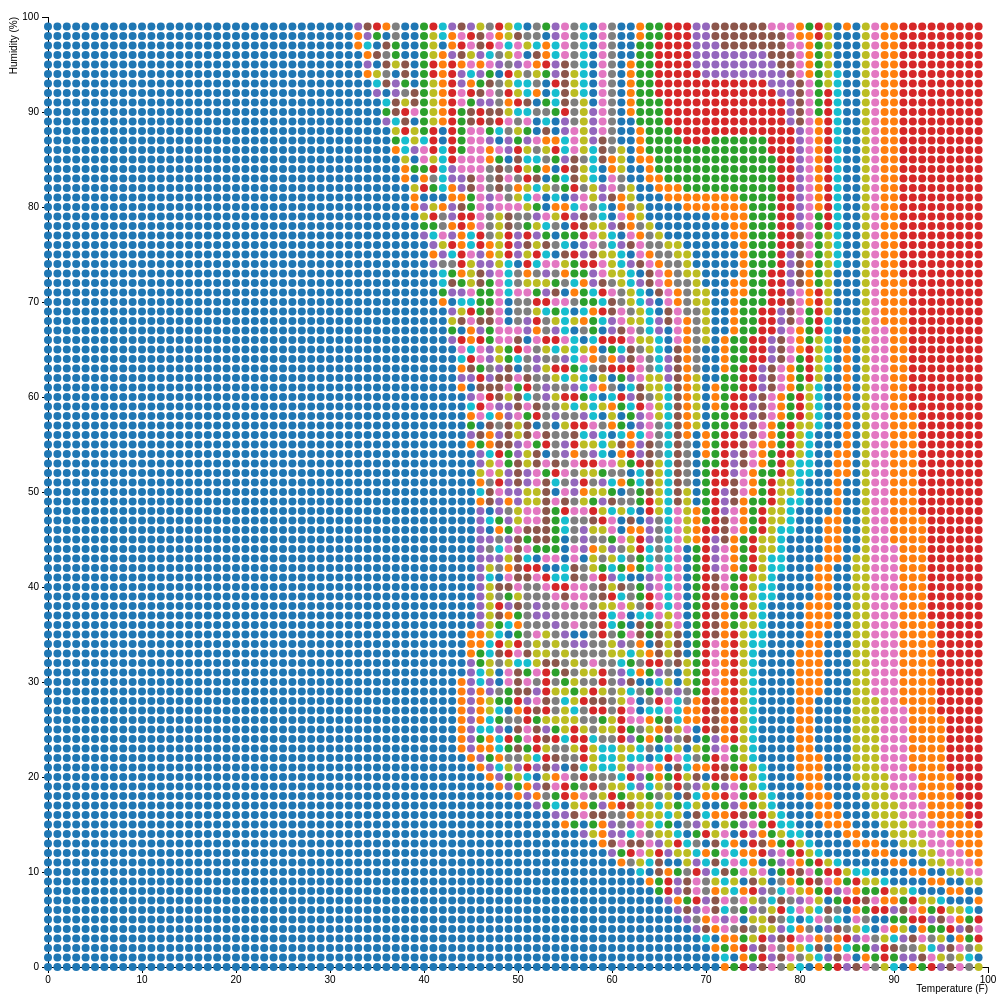
D3 v3 page, settled after 480 driven frames (8 s of simulated time); the page loaded 1 data file(s).


// --- Functions
function componentToHex(c) {
	var hex = c.toString(16);
	return hex.length == 1 ? '0' + hex : hex;
}

function rgbToHex(r, g, b) {
	return '#' + componentToHex(r) + componentToHex(g) + componentToHex(b);
}

// console.log(hexToRgb('101010'));

function converYrToColor(yr) {
	let minYr = 0;
	let maxYr = 6500;

	let yrPercent = 1 - (yr - minYr) / maxYr;
	let c = Math.round(255 * yrPercent);
	return rgbToHex(c, c, c);
}

// ---

var margin = { top: 20, right: 20, bottom: 30, left: 40 },
	width = 1000 - margin.left - margin.right,
	height = 1000 - margin.top - margin.bottom;

var x = d3.scale.linear().range([0, width]);

var y = d3.scale.linear().range([height, 0]);

var color = d3.scale.category10();

var xAxis = d3.svg.axis().scale(x).orient('bottom');

var yAxis = d3.svg.axis().scale(y).orient('left');

var svg = d3
	.select('body')
	.append('svg')
	.attr('width', width + margin.left + margin.right)
	.attr('height', height + margin.top + margin.bottom)
	.append('g')
	.attr('transform', 'translate(' + margin.left + ',' + margin.top + ')');

d3.csv('data.csv', function(error, data) {
	if (error) throw error;

	x
		.domain(
			d3.extent(data, function(d) {
				return d.Temperature;
			})
		)
		.nice();
	y
		.domain(
			d3.extent(data, function(d) {
				return d.Humidity;
			})
		)
		.nice();

	svg
		.append('g')
		.attr('class', 'x axis')
		.attr('transform', 'translate(0,' + height + ')')
		.call(xAxis)
		.append('text')
		.attr('class', 'label')
		.attr('x', width)
		.attr('y', 25)
		.style('text-anchor', 'end')
		.text('Temperature (F)');

	svg
		.append('g')
		.attr('class', 'y axis')
		.call(yAxis)
		.append('text')
		.attr('class', 'label')
		.attr('transform', 'rotate(-90)')
		.attr('y', -38)
		.attr('dy', '.71em')
		.style('text-anchor', 'end')
		.text('Humidity (%)');

	svg
		.selectAll('.dot')
		.data(data)
		.enter()
		.append('circle')
		.attr('class', 'dot')
		.attr('r', 4)
		.attr('cx', function(d) {
			return x(d.Temperature);
		})
		.attr('cy', function(d) {
			return y(d.Humidity);
		})
		.style('fill', function(d) {
			return color(converYrToColor(d.Years));
		});

	// var legend = svg
	// 	.selectAll('.legend')
	// 	.data(color.domain())
	// 	.enter()
	// 	.append('g')
	// 	.attr('class', 'legend')
	// 	.attr('transform', function(d, i) {
	// 		return 'translate(0,' + i * 20 + ')';
	// 	});
	//
	// legend
	// 	.append('rect')
	// 	.attr('x', width - 18)
	// 	.attr('width', 18)
	// 	.attr('height', 18)
	// 	.style('fill', color);
	//
	// legend
	// 	.append('text')
	// 	.attr('x', width - 24)
	// 	.attr('y', 9)
	// 	.attr('dy', '.35em')
	// 	.style('text-anchor', 'end')
	// 	.text(function(d) {
	// 		return d;
	// 	});
});


### data: data.csv
Temperature, Humidity, Years
0, 0, 6001
1, 0, 6001
2, 0, 6001
3, 0, 6001
4, 0, 6001
5, 0, 6001
6, 0, 6001
7, 0, 6001
8, 0, 6001
9, 0, 6001
10, 0, 6001
11, 0, 6001
12, 0, 6001
13, 0, 6001
14, 0, 6001
15, 0, 6001
16, 0, 6001
17, 0, 6001
18, 0, 6001
19, 0, 6001
20, 0, 6001
21, 0, 6001
22, 0, 6001
23, 0, 6001
24, 0, 6001
25, 0, 6001
26, 0, 6001
27, 0, 6001
28, 0, 6001
29, 0, 6001
30, 0, 6001
31, 0, 6001
32, 0, 6001
33, 0, 6001
34, 0, 6001
35, 0, 6001
36, 0, 6001
37, 0, 6001
38, 0, 6001
39, 0, 6001
40, 0, 6001
41, 0, 6001
42, 0, 6001
43, 0, 6001
44, 0, 6001
45, 0, 6001
46, 0, 6001
47, 0, 6001
48, 0, 6001
49, 0, 6001
50, 0, 6001
51, 0, 6001
52, 0, 6001
53, 0, 6001
54, 0, 6001
55, 0, 6001
56, 0, 6001
57, 0, 6001
58, 0, 6001
59, 0, 6001
... 9,940 more rows